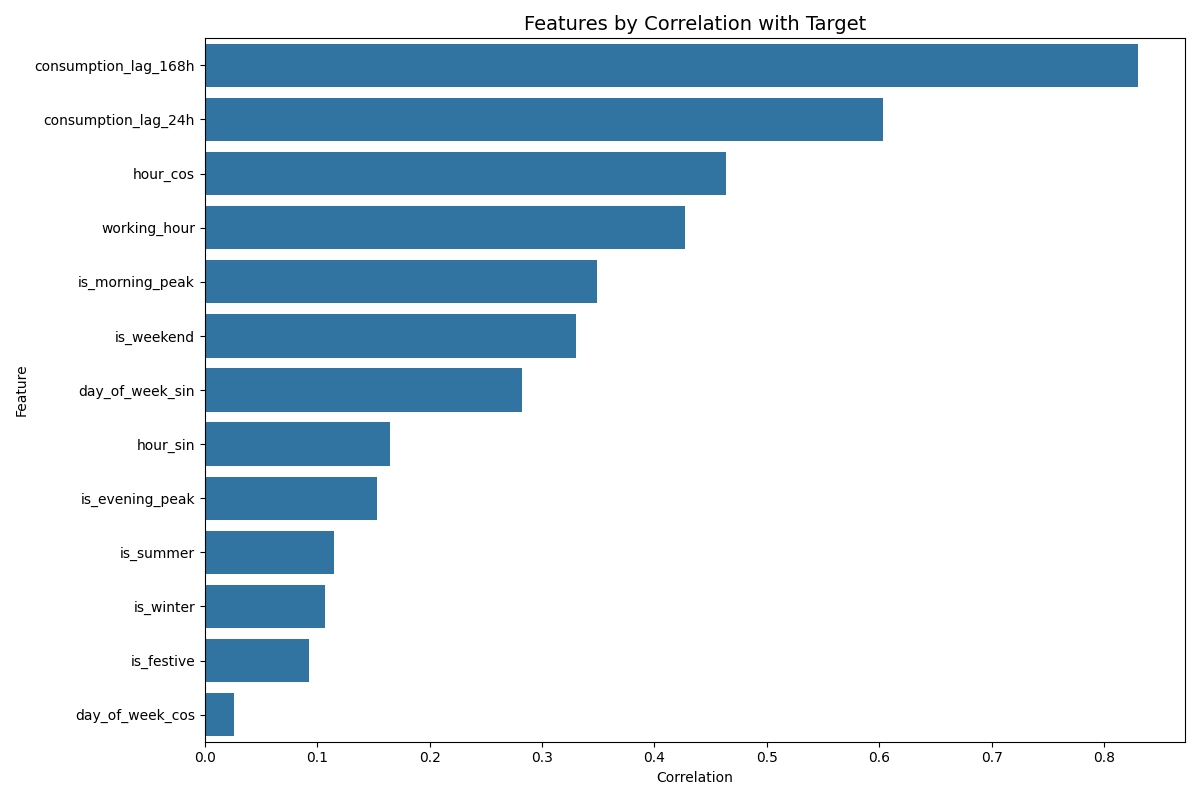

The file beside this chart, header and first rows:
Feature, Correlation
consumption_lag_168h, 0.8305
consumption_lag_24h, 0.6031
hour_cos, 0.464
working_hour, 0.4273
is_morning_peak, 0.3489
is_weekend, 0.3301
day_of_week_sin, 0.2823
hour_sin, 0.1649
is_evening_peak, 0.1531
is_summer, 0.1153
is_winter, 0.1069
is_festive, 0.09236
day_of_week_cos, 0.02627
